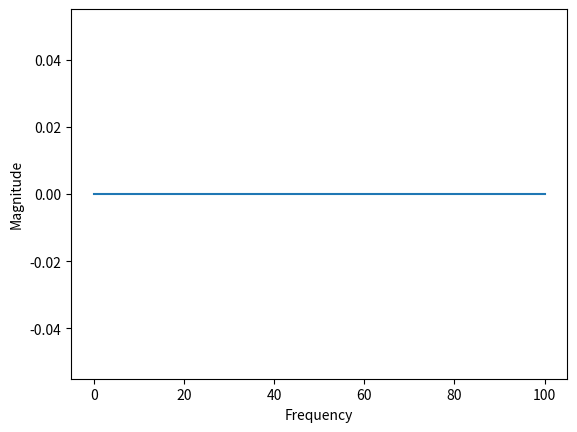

The matplotlib source for this figure:
import matplotlib.pyplot as plt
import numpy as np

from cmath import phase as phase

"""
This code is currently under construction and DOES NOT work
This code should be used as reference for now to how functions work
    and how complex maths is done in python
"""

"""
Introduction to function
A function is a callable, reusable block of code
They can be functions or procedures
Functions return a value, procedures do not
Functions are defined using the def keyword
Functions can take parameters
Functions can have default parameters
etc.
Let's learn how to implement functions
More content is in ./extra_code.example_codes.py
"""

# Starting with the transient response calculation
# Vc = Vin(1 - exp(-t/RC))
def transient_response(vin, r, c, t):
    # return vin * (1 - math.exp(-t / (r * c))) <- AI generated code
    # This uses math.exp which we haven't learnt about yet, lets try another way
    return vin * (1 - 2.718 ** (-t / (r * c)))

# Assuming a step change from 0 - 12V supply, calculate what voltage will be reached
# after two time-constants worth of time
print(transient_response(12, 1000, 0.1, 2))

# AC Frequency Response Function
# Vc / Vin = 1 / (1 + jwRC)

# Exercise B: Write a function to calculate the frequency response
def frequency_response(resistance, capacitance, omega):
    z_component = 1j * omega * capacitance
    magnitude = 1 / (1 + (resistance * z_component)**2)**0.5
    return abs(magnitude)

# Exercise C: Further Challenge

xpoints = np.linspace(0, 100, 100) # 100 points between 0 and 100
ypoints = [phase(frequency_response(1000, 0.1, x*2*3.1415)) for x in xpoints]
# Cool list comprehension, more can be seen in list_comprehension.py

# Plot the frequency response
# This uses MATLAB commands as MATPLOTLIB is just a frontend for it
plt.plot(xpoints, ypoints)
plt.ylabel('Magnitude')
plt.xlabel('Frequency')
plt.show()